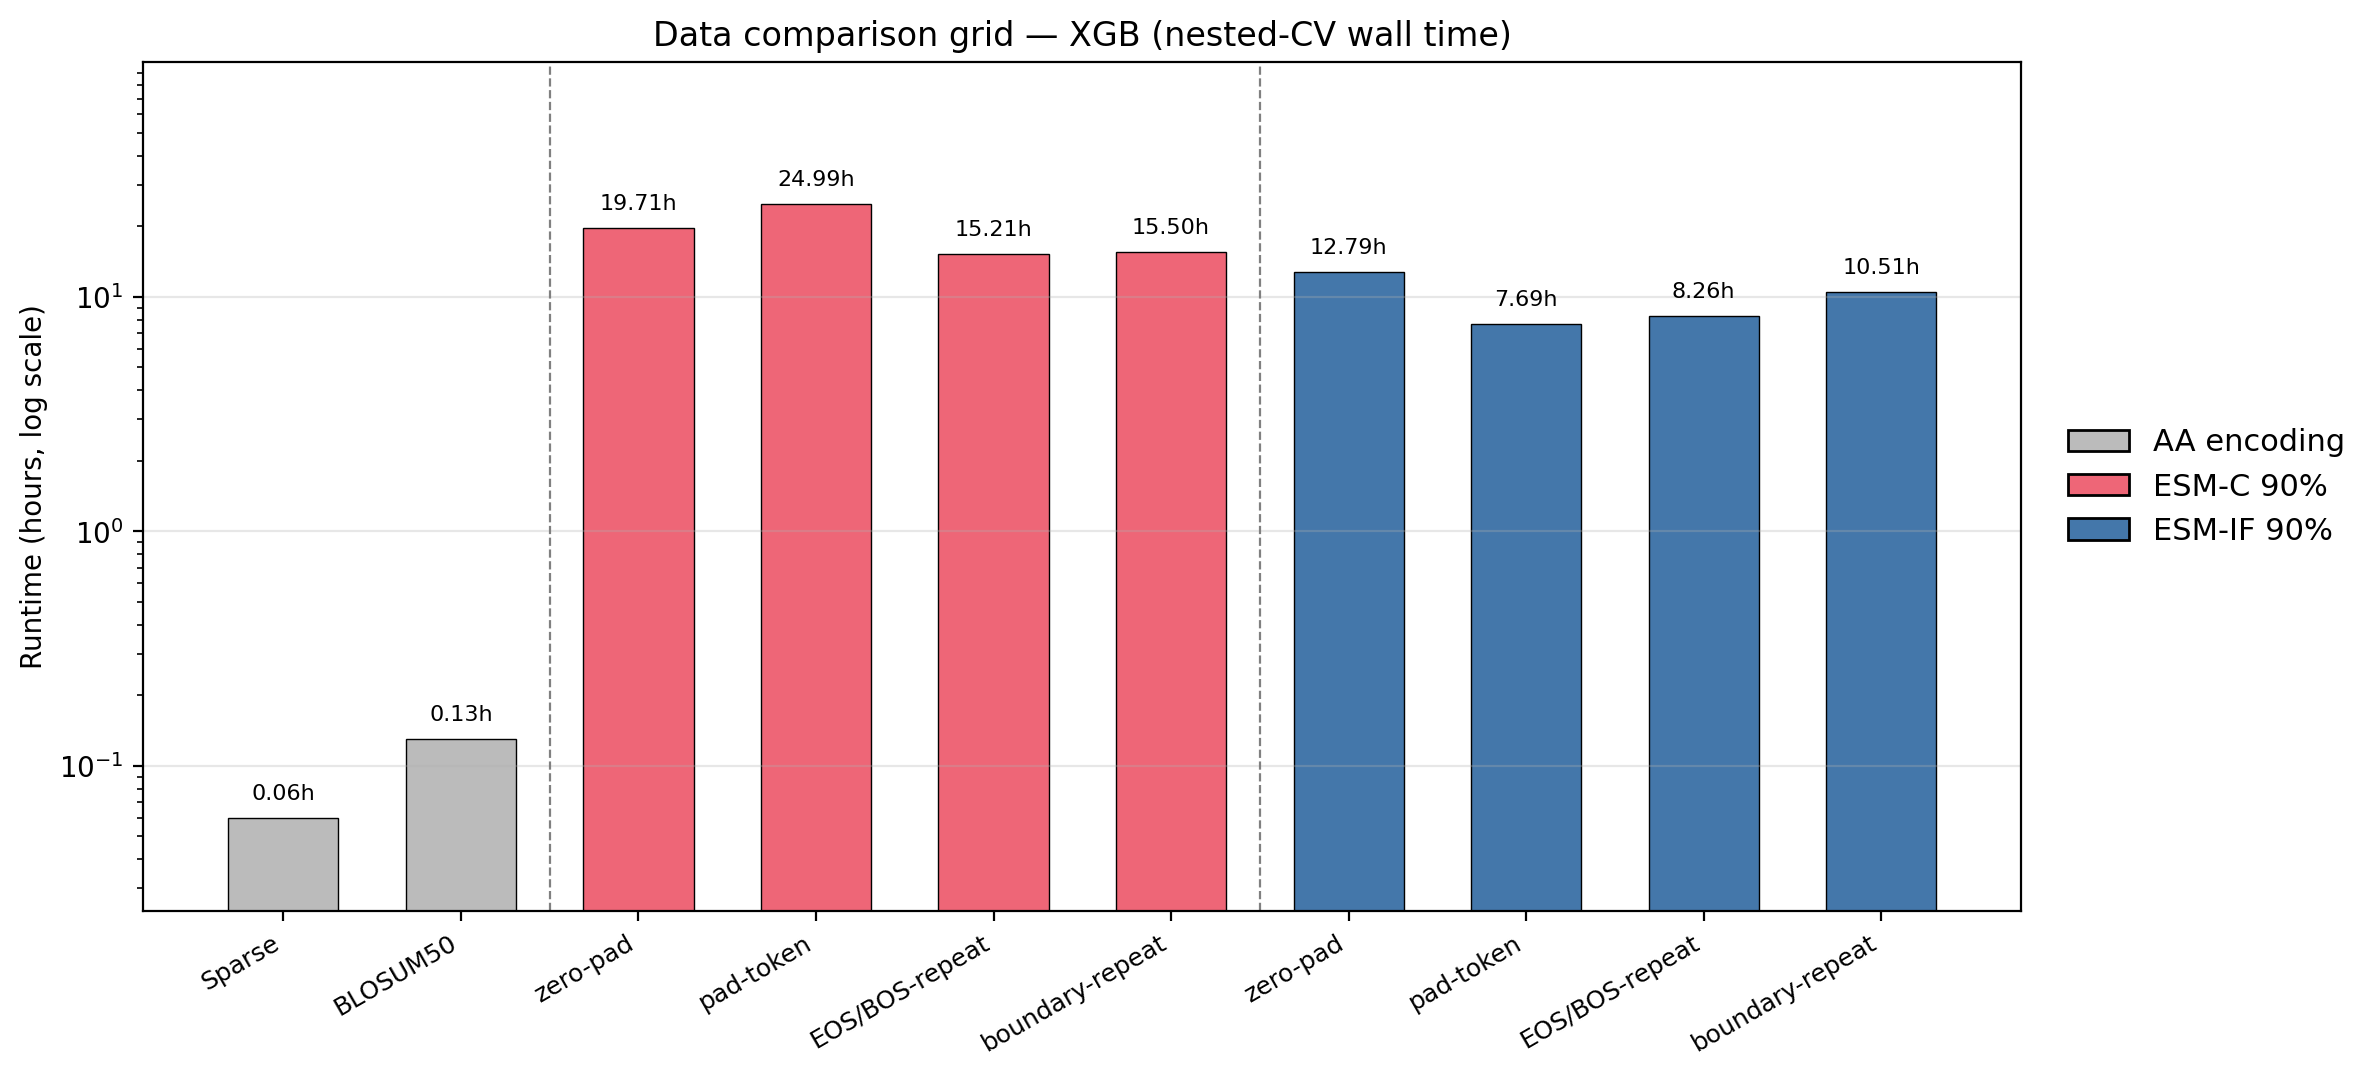

The file beside this chart, header and first rows:
group, feature_set, label, metric, value
csv, sparse, Sparse, runtime_hours, 0.06
csv, blosum, BLOSUM50, runtime_hours, 0.13
esmc, emb_esmc_win_zeropad, zero-pad, runtime_hours, 19.71
esmc, emb_esmc_win_padtoken, pad-token, runtime_hours, 24.99
esmc, emb_esmc_win_impute_bos_eos, EOS/BOS-repeat, runtime_hours, 15.21
esmc, emb_esmc_win_impute_boundary, boundary-repeat, runtime_hours, 15.5
esmif, emb_esmif_win, zero-pad, runtime_hours, 12.79
esmif, emb_esmif_pad, pad-token, runtime_hours, 7.69
esmif, emb_esmif_eos_bos_repeat, EOS/BOS-repeat, runtime_hours, 8.26
esmif, emb_esmif_boundary, boundary-repeat, runtime_hours, 10.51
